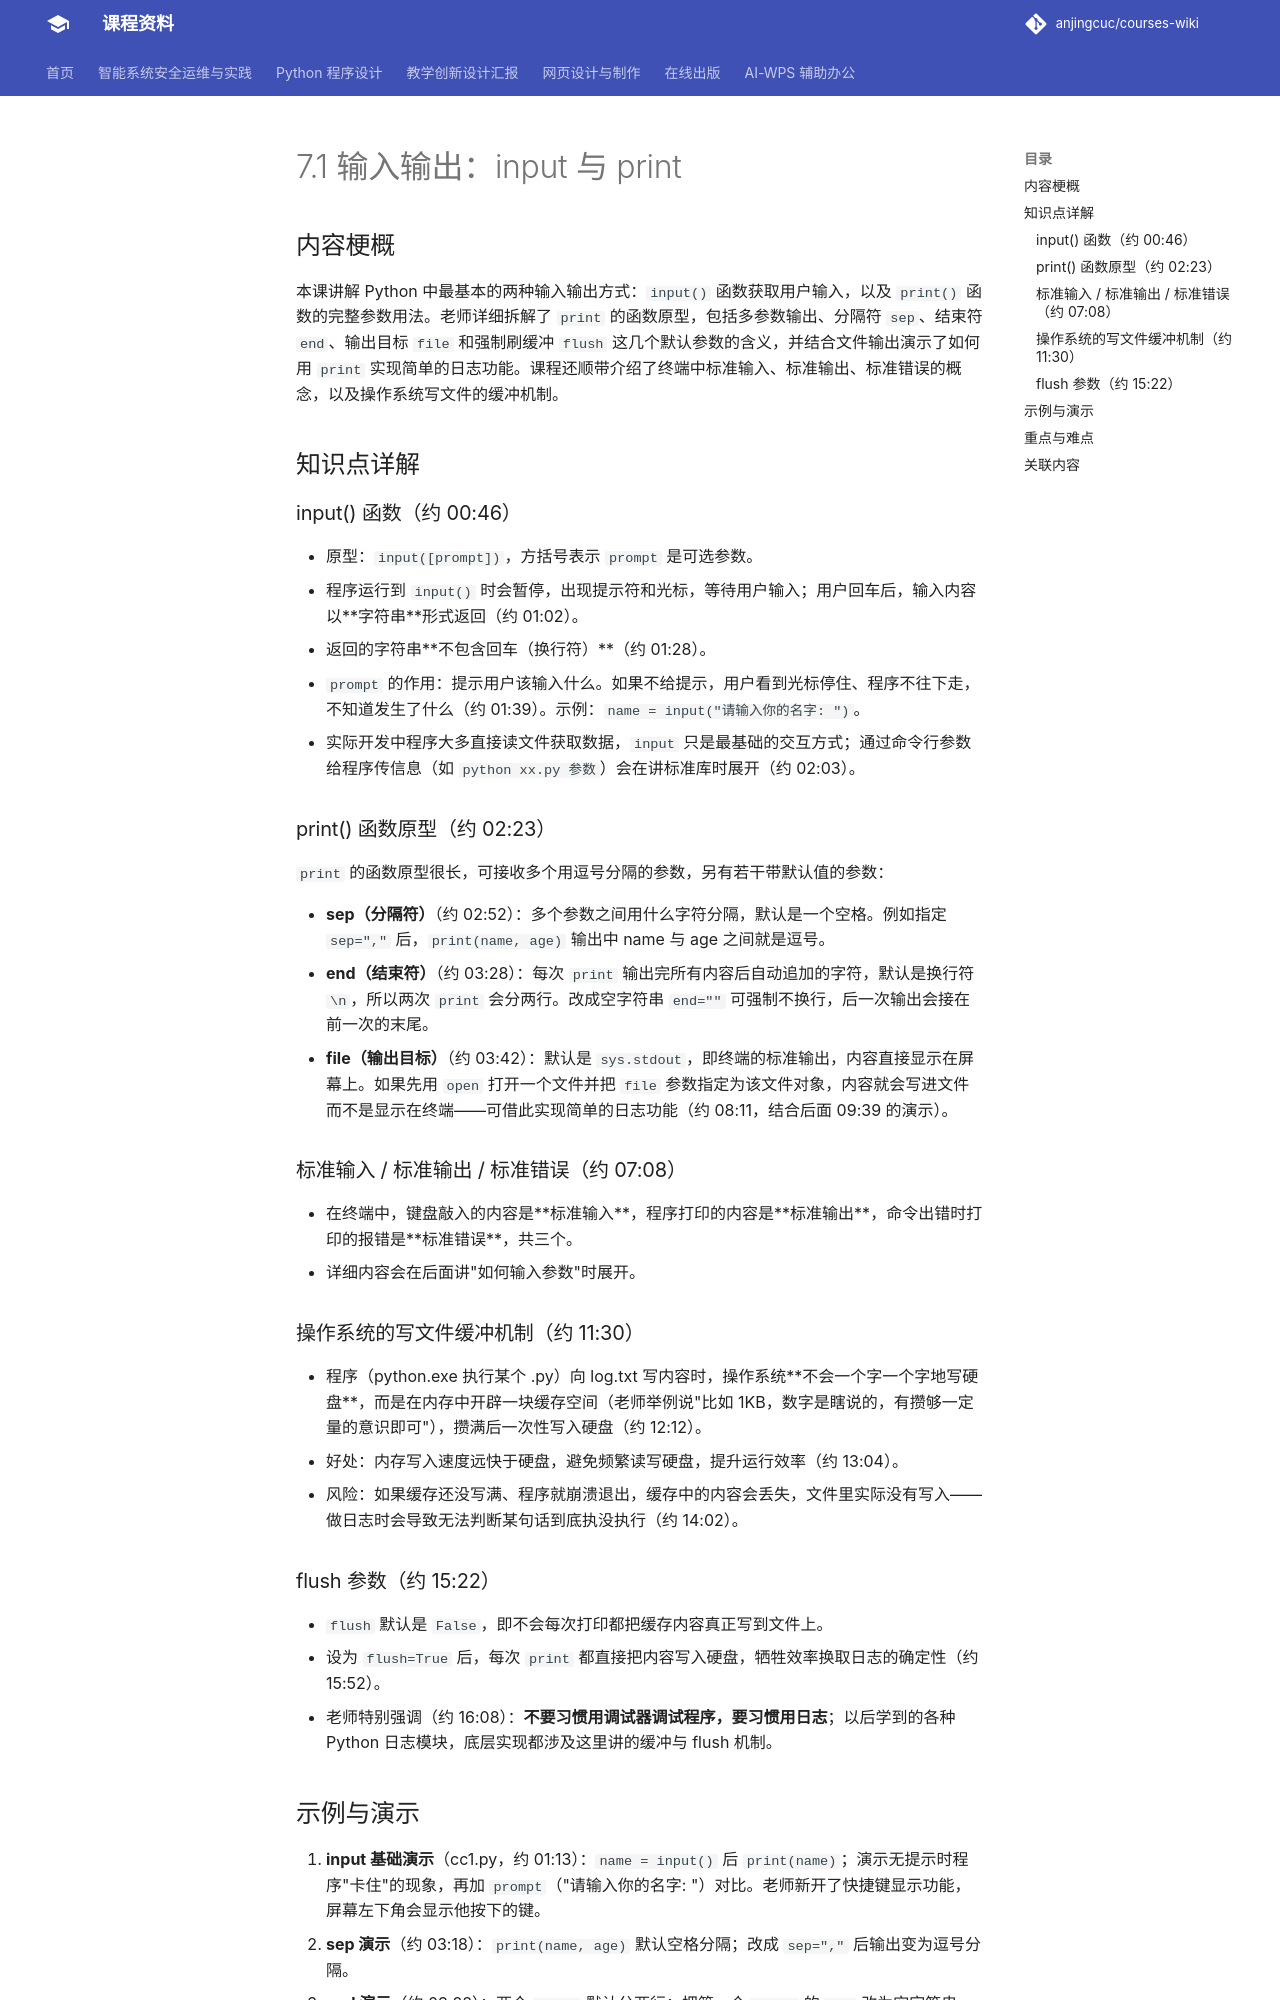

repository: anjingcuc/courses-wiki · page: python/v2/notes/7.1-输入输出-input与print/index.html · generator: mkdocs

# 7.1 输入输出：input 与 print

## 内容梗概

本课讲解 Python 中最基本的两种输入输出方式：`input()` 函数获取用户输入，以及 `print()` 函数的完整参数用法。老师详细拆解了 `print` 的函数原型，包括多参数输出、分隔符 `sep`、结束符 `end`、输出目标 `file` 和强制刷缓冲 `flush` 这几个默认参数的含义，并结合文件输出演示了如何用 `print` 实现简单的日志功能。课程还顺带介绍了终端中标准输入、标准输出、标准错误的概念，以及操作系统写文件的缓冲机制。

## 知识点详解

### input() 函数（约 00:46）

- 原型：`input([prompt])`，方括号表示 `prompt` 是可选参数。
- 程序运行到 `input()` 时会暂停，出现提示符和光标，等待用户输入；用户回车后，输入内容以**字符串**形式返回（约 01:02）。
- 返回的字符串**不包含回车（换行符）**（约 01:28）。
- `prompt` 的作用：提示用户该输入什么。如果不给提示，用户看到光标停住、程序不往下走，不知道发生了什么（约 01:39）。示例：`name = input("请输入你的名字: ")`。
- 实际开发中程序大多直接读文件获取数据，`input` 只是最基础的交互方式；通过命令行参数给程序传信息（如 `python xx.py 参数`）会在讲标准库时展开（约 02:03）。

### print() 函数原型（约 02:23）

`print` 的函数原型很长，可接收多个用逗号分隔的参数，另有若干带默认值的参数：

- **sep（分隔符）**（约 02:52）：多个参数之间用什么字符分隔，默认是一个空格。例如指定 `sep=","` 后，`print(name, age)` 输出中 name 与 age 之间就是逗号。
- **end（结束符）**（约 03:28）：每次 `print` 输出完所有内容后自动追加的字符，默认是换行符 `\n`，所以两次 `print` 会分两行。改成空字符串 `end=""` 可强制不换行，后一次输出会接在前一次的末尾。
- **file（输出目标）**（约 03:42）：默认是 `sys.stdout`，即终端的标准输出，内容直接显示在屏幕上。如果先用 `open` 打开一个文件并把 `file` 参数指定为该文件对象，内容就会写进文件而不是显示在终端——可借此实现简单的日志功能（约 08:11，结合后面 09:39 的演示）。

### 标准输入 / 标准输出 / 标准错误（约 07:08）

- 在终端中，键盘敲入的内容是**标准输入**，程序打印的内容是**标准输出**，命令出错时打印的报错是**标准错误**，共三个。
- 详细内容会在后面讲"如何输入参数"时展开。

### 操作系统的写文件缓冲机制（约 11:30）

- 程序（python.exe 执行某个 .py）向 log.txt 写内容时，操作系统**不会一个字一个字地写硬盘**，而是在内存中开辟一块缓存空间（老师举例说"比如 1KB，数字是瞎说的，有攒够一定量的意识即可"），攒满后一次性写入硬盘（约 12:12）。
- 好处：内存写入速度远快于硬盘，避免频繁读写硬盘，提升运行效率（约 13:04）。
- 风险：如果缓存还没写满、程序就崩溃退出，缓存中的内容会丢失，文件里实际没有写入——做日志时会导致无法判断某句话到底执没执行（约 14:02）。

### flush 参数（约 15:22）

- `flush` 默认是 `False`，即不会每次打印都把缓存内容真正写到文件上。
- 设为 `flush=True` 后，每次 `print` 都直接把内容写入硬盘，牺牲效率换取日志的确定性（约 15:52）。
- 老师特别强调（约 16:08）：**不要习惯用调试器调试程序，要习惯用日志**；以后学到的各种 Python 日志模块，底层实现都涉及这里讲的缓冲与 flush 机制。
